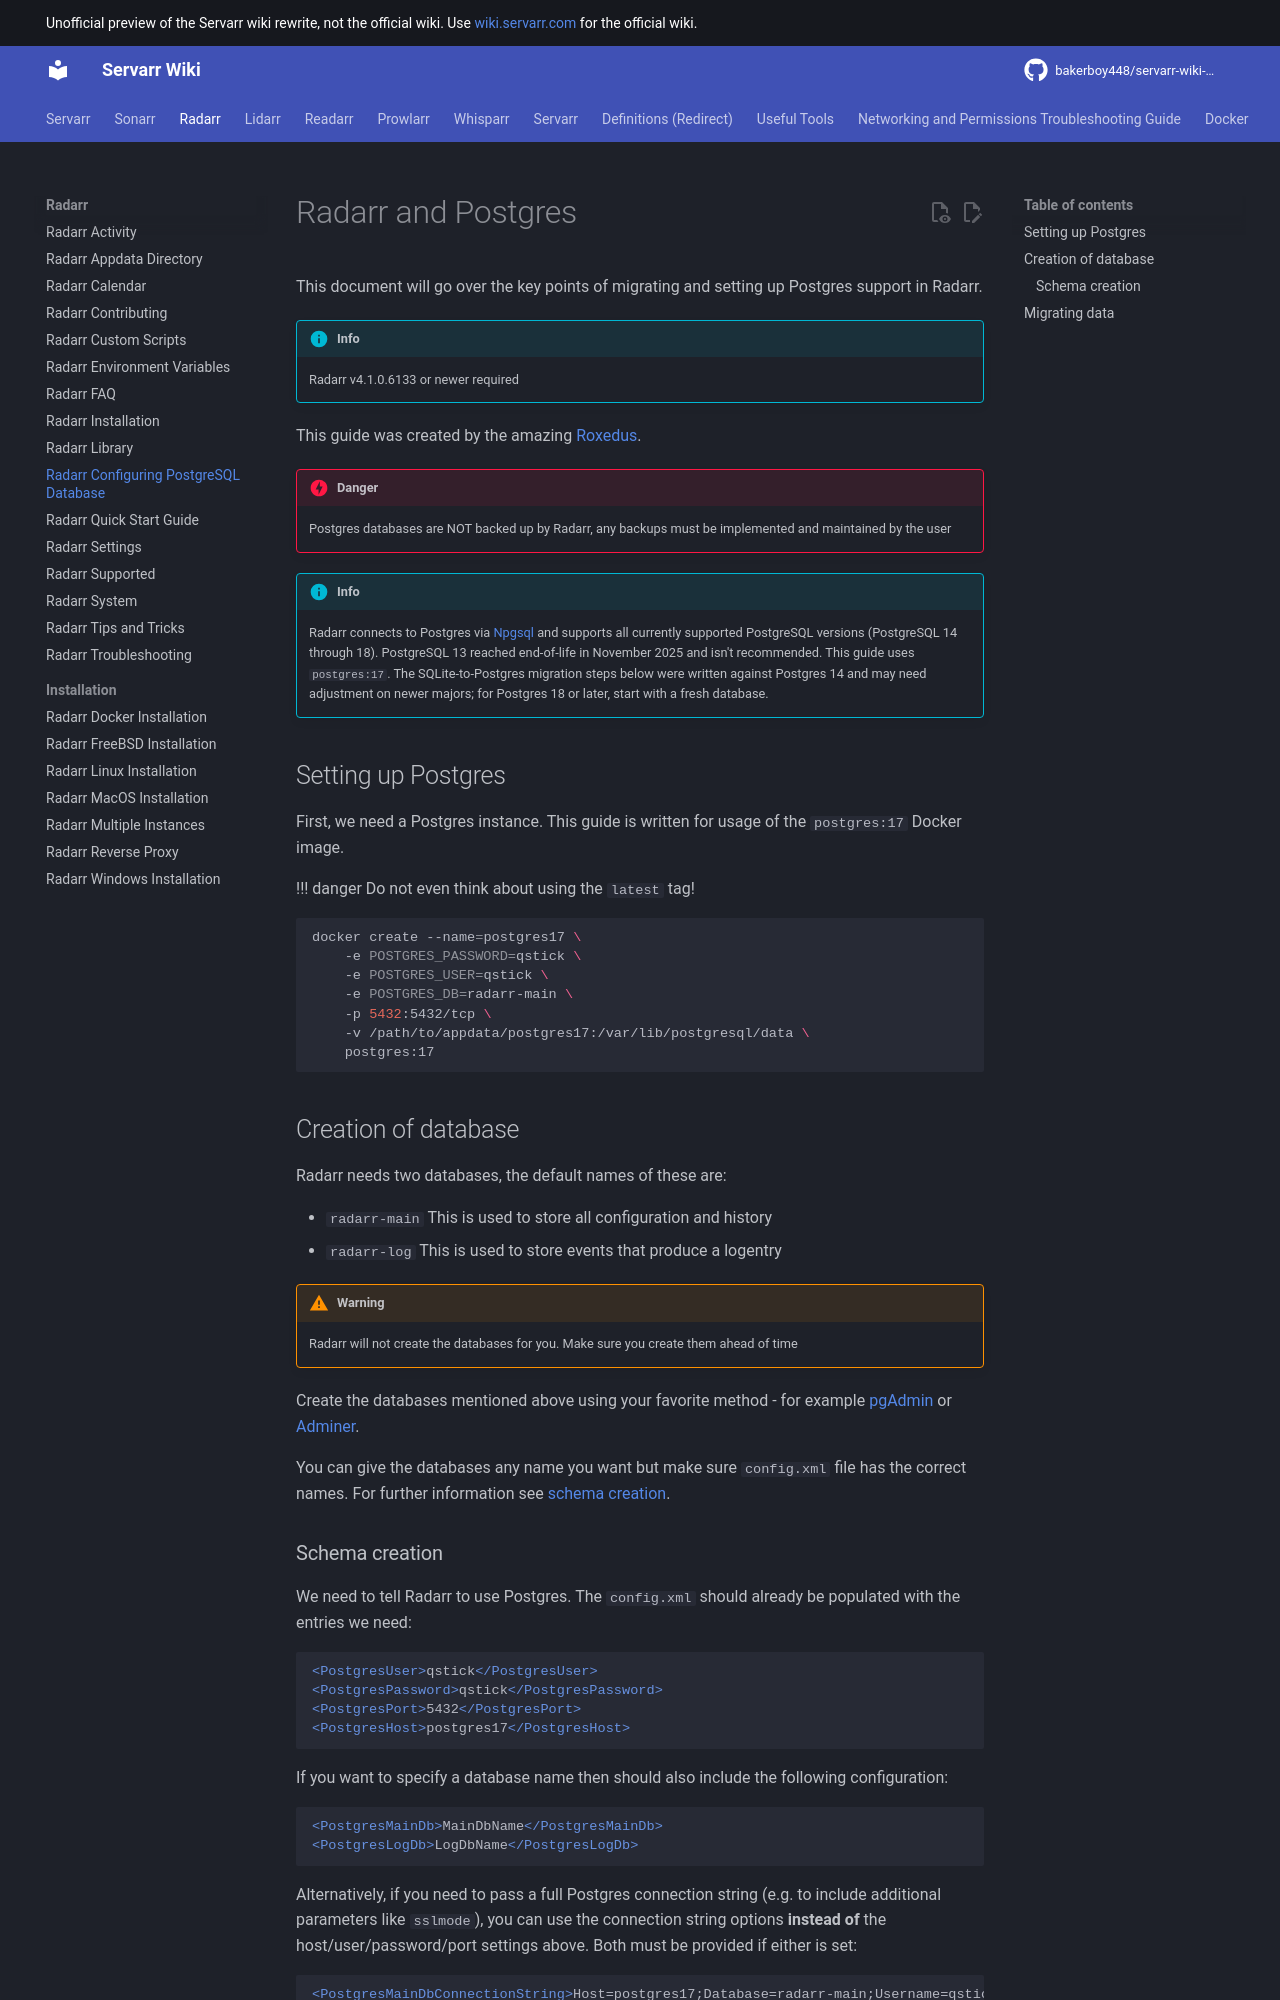

repository: bakerboy448/servarr-wiki-mkdocs · page: radarr/postgres-setup/index.html · generator: mkdocs

---
title: Radarr Configuring PostgreSQL Database
description: Configuring Radarr with a Postgres Database
tags:
  - radarr
  - postgres
  - database
  - installation
---
# Radarr and Postgres

This document will go over the key points of migrating and setting up Postgres support in Radarr.

!!! info
    Radarr v4.1.0.6133 or newer required

This guide was been created by the amazing [Roxedus](https://github.com/Roxedus).

!!! danger
    Postgres databases are NOT backed up by Radarr, any backups must be implemented and maintained by the user

!!! info
    Note that while the community migration guide is only written for **Postgres 14**. Users have **reported no issues with Postgres 15-17 inclusive**. Please note that the migration details below may not work with Postgres 15+.  **If one wishes to use a newer Postgres version than 14 they should start the application's database from scratch OR upgrade after the unsupported community migration is executed**.

## Setting up Postgres

 First, we need a Postgres instance. This guide is written for usage of the `postgres:14` Docker image.

!!! danger
    Do not even think about using the `latest` tag! 

```bash
docker create --name=postgres14 \
    -e POSTGRES_PASSWORD=qstick \
    -e POSTGRES_USER=qstick \
    -e POSTGRES_DB=radarr-main \
    -p 5432:5432/tcp \
    -v /path/to/appdata/postgres14:/var/lib/postgresql/data \
    postgres:14
```

## Creation of database

Radarr needs two databases, the default names of these are:

- `radarr-main`   This is used to store all configuration and history
- `radarr-log`    This is used to store events that produce a logentry

!!! warning
    Radarr will not create the databases for you. Make sure you create them ahead of time

Create the databases mentioned above using your favorite method - for example [pgAdmin](https://www.pgadmin.org/) or [Adminer](https://www.adminer.org/).

You can give the databases any name you want but make sure `config.xml` file has the correct names. For further information see [schema creation](/radarr/postgres-setup#schema-creation).

### Schema creation

 We need to tell Radarr to use Postgres. The `config.xml` should already be populated with the entries we need:

```xml
<PostgresUser>qstick</PostgresUser>
<PostgresPassword>qstick</PostgresPassword>
<PostgresPort>5432</PostgresPort>
<PostgresHost>postgres14</PostgresHost>
```

If you want to specify a database name then should also include the following configuration:

```xml
<PostgresMainDb>MainDbName</PostgresMainDb>
<PostgresLogDb>LogDbName</PostgresLogDb>
```

Only **after creating** both databases you can start the Radarr migration from SQLite to Postgres.
